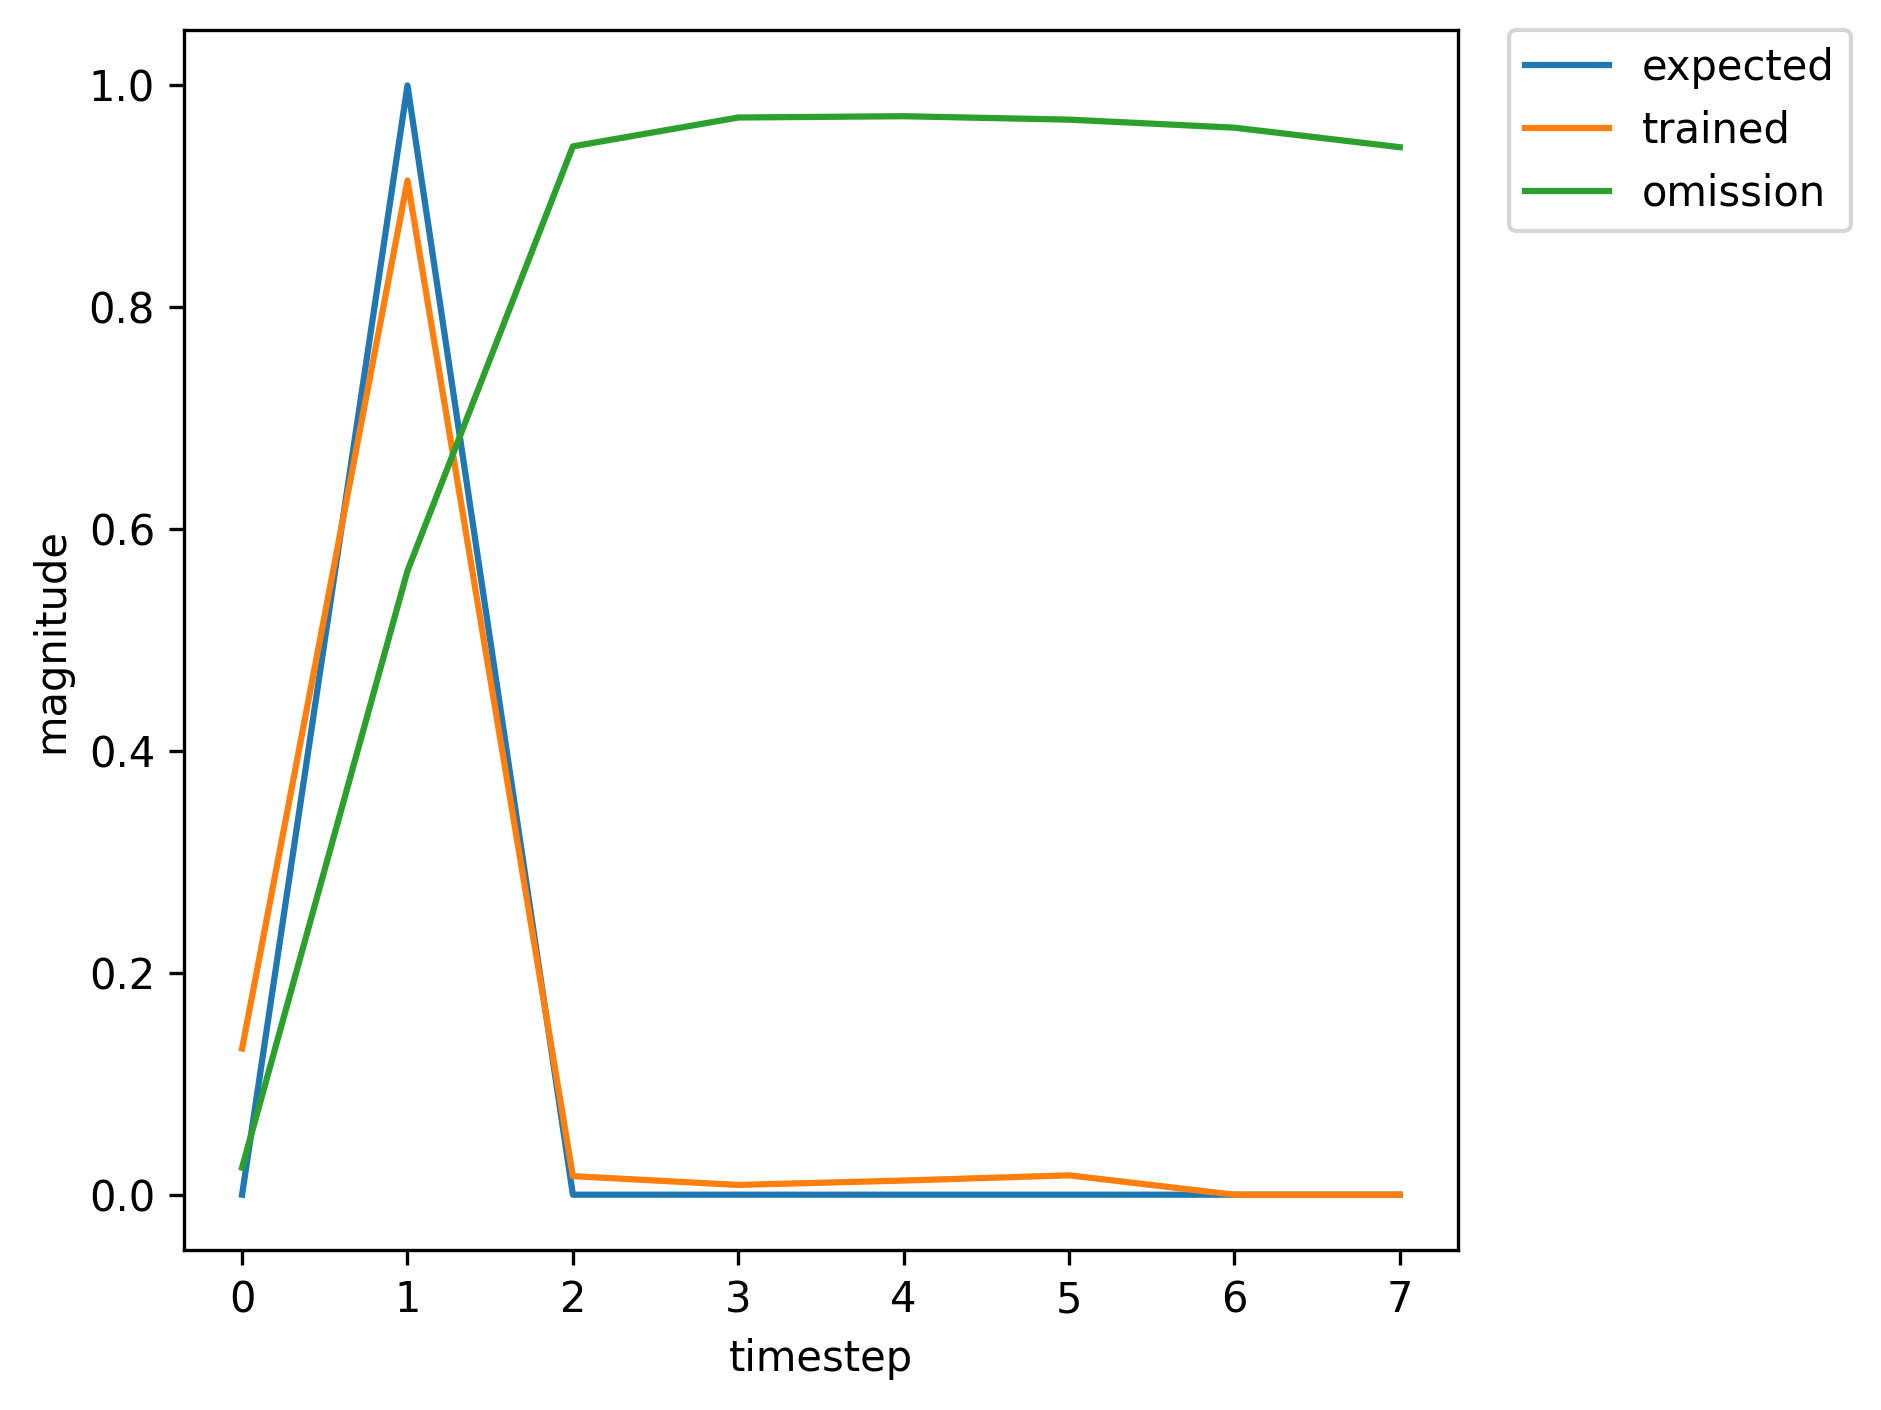

Data behind this chart, as committed beside it:
, input, expected_output, network_output
0, 1.0, 0, 0.003398
1, 2.0, 1, 0.009008
2, 0.0, 0, 0.002461
3, 0.0, 0, 0.003577
4, 0.0, 0, 0.003988
5, 0.0, 0, 0.004109
6, 1.0, 0, 0.004129
7, 2.0, 1, 0.01501
8, 0.0, 0, 0.002489
9, 0.0, 0, 0.004023
10, 0.0, 0, 0.004848
11, 0.0, 0, 0.005218
12, 0.0, 0, 0.005338
13, 0.0, 0, 0.005329
14, 1.0, 0, 0.00526
15, 2.0, 1, 0.02851
16, 0.0, 0, 0.002541
17, 0.0, 0, 0.004567
18, 0.0, 0, 0.006218
19, 0.0, 0, 0.007546
20, 1.0, 0, 0.008648
21, 2.0, 1, 0.1161
22, 0.0, 0, 0.002802
23, 0.0, 0, 0.005691
24, 0.0, 0, 0.009905
25, 0.0, 0, 0.01691
26, 0.0, 0, 0.03185
27, 0.0, 0, 0.07448
28, 1.0, 0, 0.2346
29, 2.0, 1, 0.9492
30, 0.0, 0, 0.02913
31, 0.0, 0, 0.01108
32, 0.0, 0, 0.01534
33, 0.0, 0, 0.02087
34, 0.0, 0, 0.02935
35, 0.0, 0, 0.04482
36, 1.0, 0, 0.0783
37, 2.0, 1, 0.8557
38, 0.0, 0, 0.01008
39, 0.0, 0, 0.007613
40, 0.0, 0, 0.01151
41, 0.0, 0, 0.01607
42, 0.0, 0, 0.02287
43, 0.0, 0, 0.035
44, 1.0, 0, 0.06097
45, 2.0, 1, 0.8296
46, 0.0, 0, 0.009052
47, 0.0, 0, 0.007619
48, 0.0, 0, 0.01201
49, 0.0, 0, 0.01768
50, 0.0, 0, 0.02711
51, 0.0, 0, 0.04642
52, 1.0, 0, 0.09577
53, 2.0, 1, 0.8914
54, 0.0, 0, 0.0137
55, 0.0, 0, 0.008445
56, 0.0, 0, 0.01276
57, 0.0, 0, 0.01821
58, 0.0, 0, 0.02688
59, 1.0, 0, 0.04367
... 314 more rows
